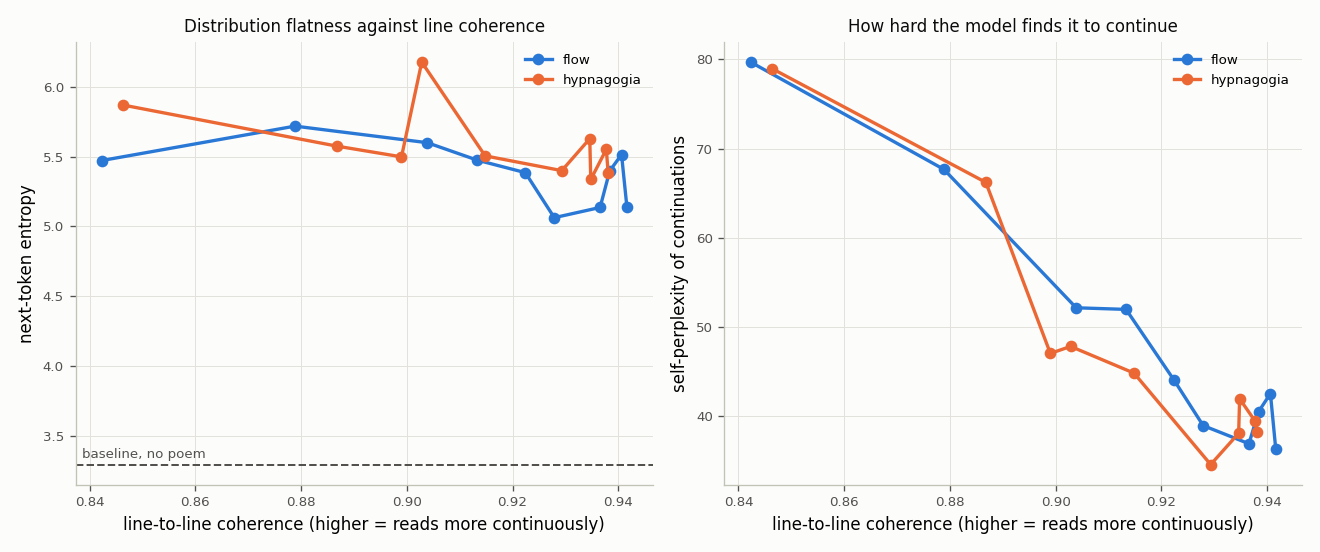

Data behind this chart, as committed beside it:
target, k, line_coherence, entropy, d_entropy, participation, top1_mass, self_perplexity, n_distinct
hypnagogia, 1, 0.9348, 5.337, 2.046, 33.1, 0.1402, 41.97, 24
hypnagogia, 2, 0.9028, 6.179, 2.888, 93.29, 0.0616, 47.84, 24
hypnagogia, 3, 0.9381, 5.387, 2.095, 39.73, 0.09121, 38.28, 24
hypnagogia, 5, 0.9377, 5.554, 2.262, 48.23, 0.08259, 39.45, 24
hypnagogia, 10, 0.9346, 5.63, 2.338, 57.34, 0.07143, 38.11, 24
hypnagogia, 25, 0.9293, 5.401, 2.109, 48.45, 0.06924, 34.6, 24
hypnagogia, 50, 0.9148, 5.507, 2.215, 47.96, 0.08119, 44.85, 24
hypnagogia, 100, 0.899, 5.5, 2.208, 40.72, 0.1181, 47.06, 24
hypnagogia, 250, 0.8868, 5.576, 2.285, 63.2, 0.06796, 66.22, 24
hypnagogia, 1000, 0.8463, 5.871, 2.58, 59.98, 0.0674, 78.97, 24
flow, 1, 0.9416, 5.142, 1.85, 29.46, 0.1304, 36.34, 24
flow, 2, 0.9384, 5.399, 2.107, 37.87, 0.1179, 40.53, 24
flow, 3, 0.9406, 5.516, 2.224, 30.31, 0.1386, 42.55, 24
flow, 5, 0.9365, 5.136, 1.845, 32.23, 0.1369, 36.94, 24
flow, 10, 0.9279, 5.063, 1.772, 36.85, 0.103, 38.97, 24
flow, 25, 0.9224, 5.386, 2.095, 38.98, 0.1011, 44.04, 24
flow, 50, 0.9133, 5.476, 2.184, 43.84, 0.08871, 51.99, 24
flow, 100, 0.9039, 5.601, 2.31, 46.73, 0.09602, 52.17, 24
flow, 250, 0.8789, 5.72, 2.428, 53.5, 0.08149, 67.68, 24
flow, 1000, 0.8423, 5.473, 2.182, 50, 0.08737, 79.7, 24
no_mask, 1, 0.9245, 5.221, 1.929, 44.59, 0.07678, 37.33, 24
no_mask, 2, 0.9199, 4.816, 1.525, 31.8, 0.1198, 47.85, 24
no_mask, 3, 0.9305, 5.336, 2.044, 27.73, 0.1514, 39.52, 24
no_mask, 5, 0.9201, 5.436, 2.144, 32.67, 0.131, 38.31, 24
no_mask, 10, 0.9206, 5.362, 2.07, 42.94, 0.103, 48.15, 24
no_mask, 25, 0.904, 5.512, 2.221, 57.55, 0.05836, 53.52, 24
no_mask, 50, 0.9041, 4.765, 1.473, 34.76, 0.08192, 47.68, 24
no_mask, 100, 0.9041, 6.048, 2.756, 74.95, 0.07048, 58.42, 24
no_mask, 250, 0.8853, 5.78, 2.489, 44.78, 0.1093, 59.29, 24
no_mask, 1000, 0.8546, 5.725, 2.434, 60.71, 0.06721, 70.15, 24
